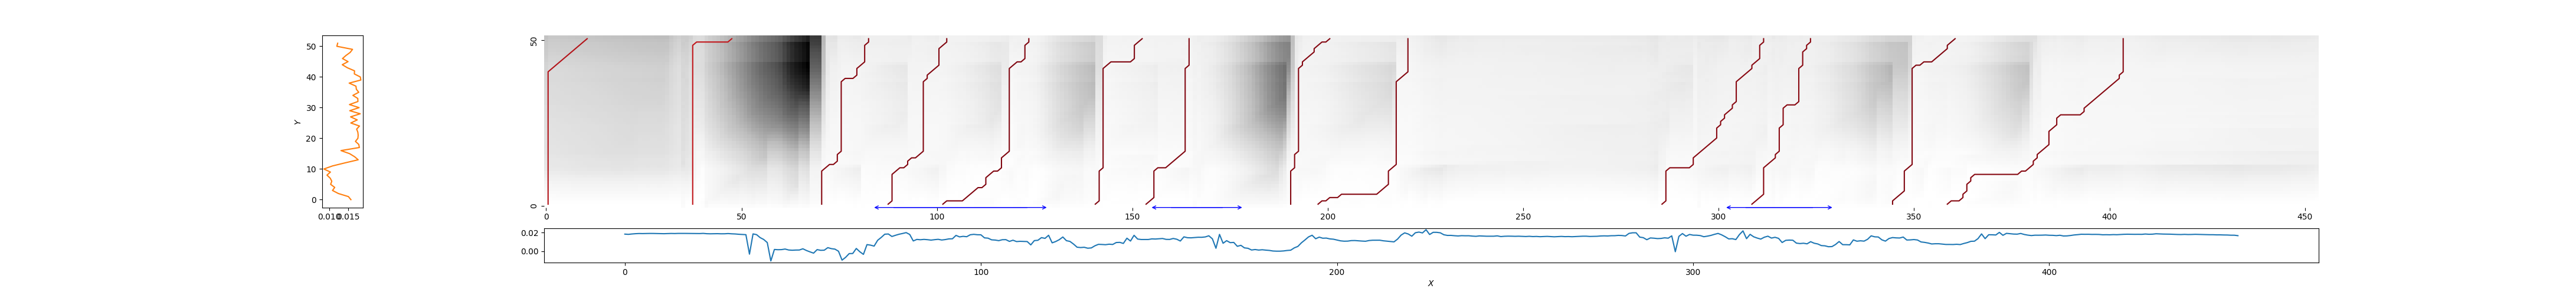

Source data for this figure (header and first rows):
1, 11, 0.1740244320954743
38, 48, 0.2187
71, 83, 0.06633
88, 103, 0.05579
101, 124, 0.05132
141, 153, 0.05284
154, 165, 0.0559
191, 201, 0.05931
197, 221, 0.05873
285, 312, 0.06733
309, 324, 0.06861
345, 361, 0.0521
359, 404, 0.06453
